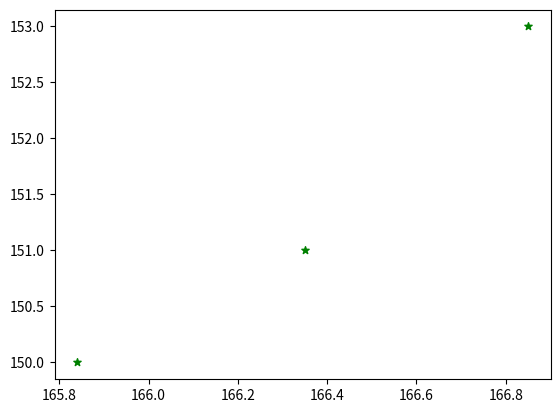

Generate this figure with matplotlib:
data_file = 'exoplanet_2024A_data.txt'

# open up the file listed above for reading


def read_file():
    """opens the file 'data_file' and prints each line to the screen
    """
    fh = open(data_file, 'r')
    for line in fh:
        print(line)
    fh.close()

# def read_file2():
#     """opens the file 'data_file' and extracts the column names from 
#     the file
#     """
#     with open(data_file, 'r') as fh:

#         for line in fh:
#            if line.startswith('Column'):
#                print(line)
#             elif line.startswith('Exoplanet')
           

pressure = [[1], [150.000, 151, 153.000], ]
temperature = [[1], [165.84, 166.35, 166.85]]

data = {
    1: {
        'pressure': [150.000, 151, 153.000],
        'temperature': [165.84, 166.35, 166.85]
    }
}

print(f'station 1 pressure values are: {data[1]["pressure"]}' )
print(f'station 1 temp values are: {data[1]["temperature"]}' )

import matplotlib.pyplot as plt
plt.scatter(data[1]["temperature"], data[1]["pressure"], label= "stars", color= "green", 
            marker= "*", s=30)

plt.savefig('junk.png')




# print(pressure[1])



#read_file()
